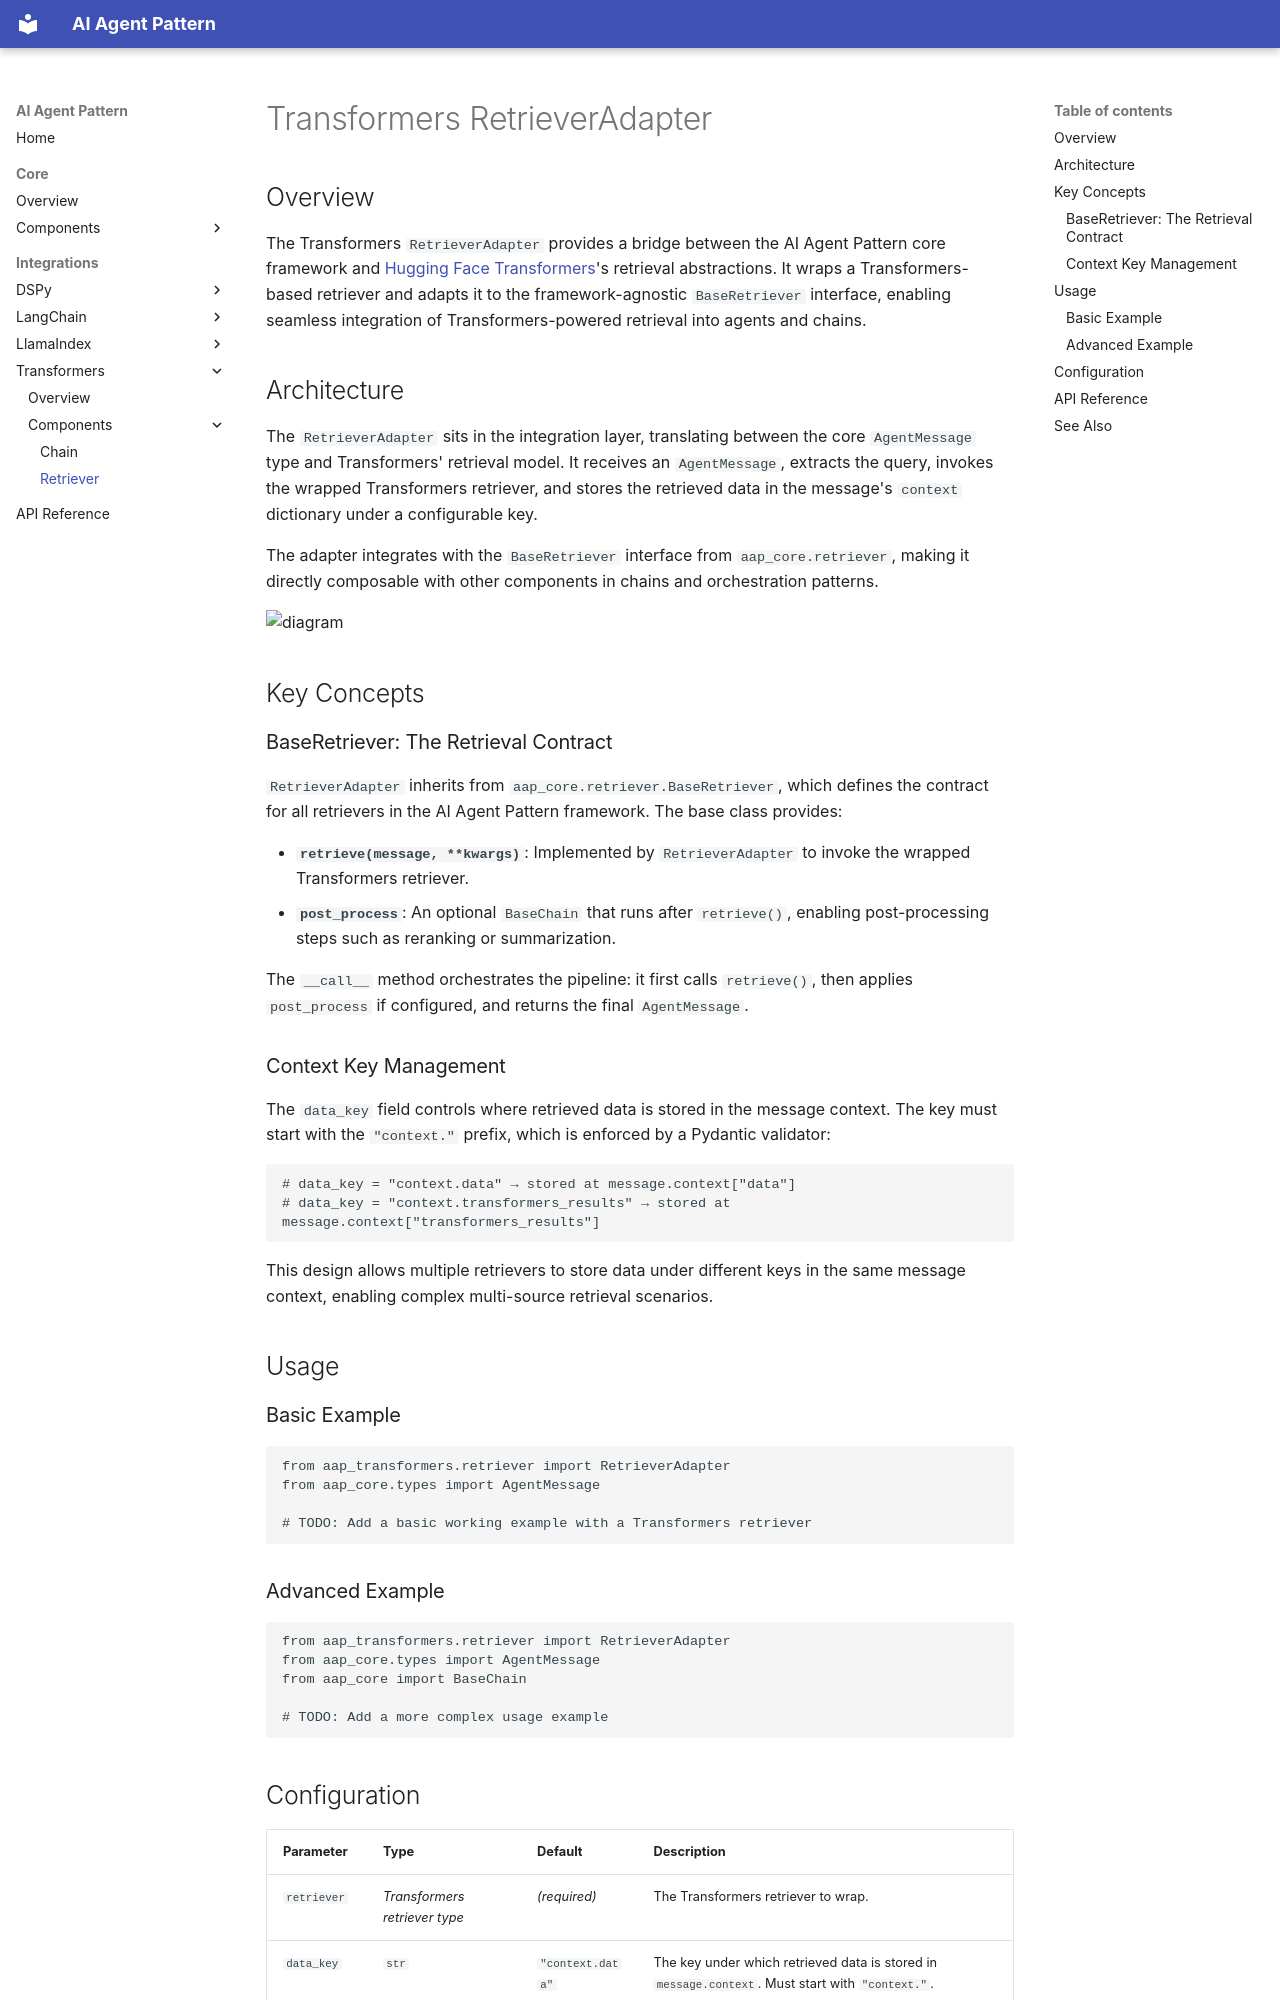

repository: quanghona/agent_design_pattern · page: integrations/transformers/components/retriever/index.html · generator: mkdocs

# Transformers RetrieverAdapter

## Overview

The Transformers `RetrieverAdapter` provides a bridge between the AI Agent Pattern core framework and [Hugging Face Transformers](https://huggingface.co/docs/transformers/)'s retrieval abstractions. It wraps a Transformers-based retriever and adapts it to the framework-agnostic `BaseRetriever` interface, enabling seamless integration of Transformers-powered retrieval into agents and chains.

## Architecture

The `RetrieverAdapter` sits in the integration layer, translating between the core `AgentMessage` type and Transformers' retrieval model. It receives an `AgentMessage`, extracts the query, invokes the wrapped Transformers retriever, and stores the retrieved data in the message's `context` dictionary under a configurable key.

The adapter integrates with the `BaseRetriever` interface from `aap_core.retriever`, making it directly composable with other components in chains and orchestration patterns.

![diagram](img/retriever-architecture.jpg)

## Key Concepts

### BaseRetriever: The Retrieval Contract

`RetrieverAdapter` inherits from `aap_core.retriever.BaseRetriever`, which defines the contract for all retrievers in the AI Agent Pattern framework. The base class provides:

- **`retrieve(message, **kwargs)`**: Implemented by `RetrieverAdapter` to invoke the wrapped Transformers retriever.
- **`post_process`**: An optional `BaseChain` that runs after `retrieve()`, enabling post-processing steps such as reranking or summarization.

The `__call__` method orchestrates the pipeline: it first calls `retrieve()`, then applies `post_process` if configured, and returns the final `AgentMessage`.

### Context Key Management

The `data_key` field controls where retrieved data is stored in the message context. The key must start with the `"context."` prefix, which is enforced by a Pydantic validator:

```python
# data_key = "context.data" → stored at message.context["data"]
# data_key = "context.transformers_results" → stored at message.context["transformers_results"]
```

This design allows multiple retrievers to store data under different keys in the same message context, enabling complex multi-source retrieval scenarios.

## Usage

### Basic Example

```python
from aap_transformers.retriever import RetrieverAdapter
from aap_core.types import AgentMessage

# TODO: Add a basic working example with a Transformers retriever
```

### Advanced Example

```python
from aap_transformers.retriever import RetrieverAdapter
from aap_core.types import AgentMessage
from aap_core import BaseChain

# TODO: Add a more complex usage example
```
